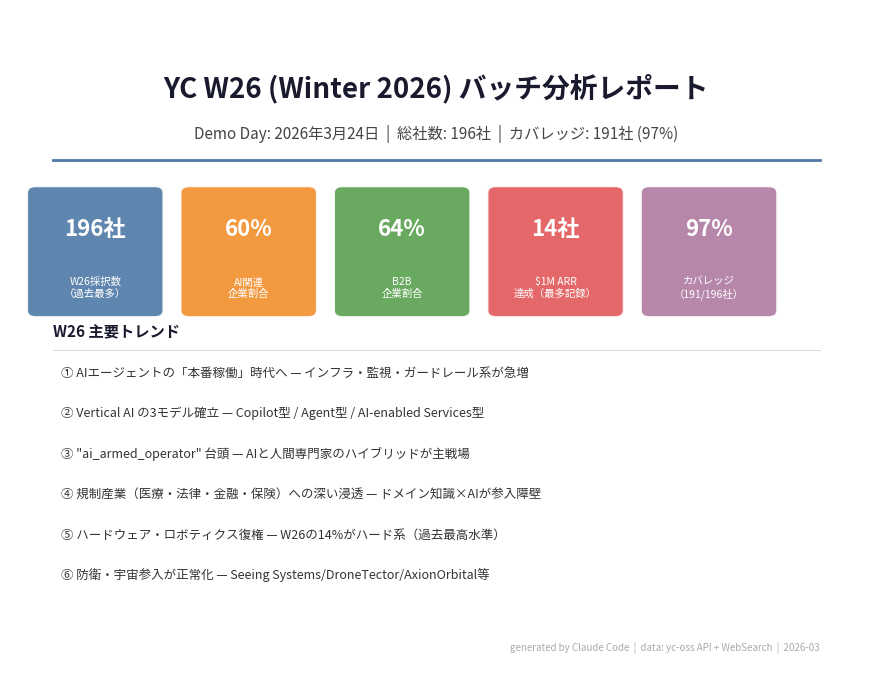

Recreate this plot in Python. (Note: this script raises an exception after producing the figure.)
#!/usr/bin/env python3
"""
YC W26 バッチ分析レポート生成スクリプト
出力: docs/yc_w26_report.pdf
"""

import json
import matplotlib
matplotlib.use('Agg')
import matplotlib.pyplot as plt
import matplotlib.patches as mpatches
from matplotlib.backends.backend_pdf import PdfPages
from matplotlib import rcParams
import numpy as np

# ---- 日本語フォント設定 ----
import matplotlib.font_manager as fm
# NotoSansCJKを直接登録してから使う
_jp_ttc = '/usr/share/fonts/opentype/noto/NotoSansCJK-Regular.ttc'
try:
    fm.fontManager.addfont(_jp_ttc)
except Exception:
    pass
fm._load_fontmanager(try_read_cache=False)
try:
    fm.fontManager.addfont(_jp_ttc)
except Exception:
    pass
jp_fonts = [f.name for f in fm.fontManager.ttflist if any(k in f.name for k in ['Noto Sans CJK', 'IPAex', 'Hiragino', 'Yu Gothic', 'MS Gothic'])]
if jp_fonts:
    rcParams['font.family'] = jp_fonts[0]
else:
    rcParams['font.family'] = 'DejaVu Sans'

rcParams['axes.unicode_minus'] = False
rcParams['figure.dpi'] = 150

OUTPUT_PATH = '/home/user/YC-Research/docs/yc_w26_report.pdf'

# ============================================================
# データ定義
# ============================================================

# --- 事業カテゴリー分布（191社ベース）---
BIZ_CATEGORIES = {
    'AIエージェント\nインフラ・DevTools': 38,
    'エンタープライズ\n業務自動化': 28,
    'ヘルスケア\nバイオテック': 22,
    'フィンテック\nエージェント経済': 18,
    'ロボティクス\nハードウェア': 18,
    '防衛・宇宙\n航空': 12,
    'リーガルテック\nコンプライアンス': 11,
    '不動産・建設\n空間テック': 10,
    'コンシューマー\nクリエイター': 9,
    'セキュリティ': 7,
    'セールス・\nマーケ自動化': 7,
    'HR・採用・\n給与': 7,
    'エネルギー\nインフラ': 6,
    'その他': 8,
}

# --- ビジネスモデル分布 ---
BIZ_MODELS = {
    'SaaS / Workflow AI': 72,
    'AI-armed\nOperator': 22,
    'Infra / Platform': 38,
    'Take-rate /\nMarketplace': 18,
    'BPO\nReplacement': 12,
    'Asset-heavy\nHardware': 22,
    'その他': 7,
}

# --- 創業者バックグラウンド ---
FOUNDER_BG = {
    'Big Tech\n(GAFAM等)': 32,
    'スタートアップ\n出身': 28,
    'アカデミア\n(PhD/研究者)': 22,
    'ドメイン専門家\n(医師/弁護士/金融)': 18,
    '学生・\n若手起業家': 10,
    '政府/軍/\n宇宙機関': 8,
    'その他': 12,
}

# --- 主要企業一覧（注目度順）---
COMPANIES_TABLE = [
    # カテゴリー, 企業名, 事業概要, 注目ポイント, japan_fit
    ('AGI/基盤研究', 'Ndea', 'François Chollet（Keras創始者）設立AGI研究ラボ', '$43M調達。ARC賞主催者が「革新できるAGI」を構築', 'mid'),
    ('AGI/基盤研究', 'Confluence Tech', 'ARC-AGI-2ベンチマークで97.9%達成', 'Anthropic/OpenAI超える推論能力。業界最注目', 'low'),
    ('DevTools', 'Canary', 'コードを理解するAI QAエージェント', 'バグの根本原因まで特定。Garry Tan個人ピック', 'high'),
    ('DevTools', 'Compresr', 'LLMエージェントのコンテキスト圧縮', 'Claude Code統合済み。トークンコスト削減直撃', 'high'),
    ('DevTools', 'Sentrial', 'AIエージェント失敗をユーザー前に検知', 'エージェント本番化の必須インフラ', 'mid'),
    ('Fintech', 'Fenrock AI', '金融犯罪コンプライアンスAI（10倍処理量）', 'FCC市場$4B。監査ログ自動生成で規制対応', 'high'),
    ('Fintech', 'Didit', 'グローバルKYC/本人確認の"Stripe"', '双子創業者 from Barcelona。190+国対応', 'high'),
    ('Fintech', 'Balance', 'SMB向けフルスタックAI会計', 'AIが処理→CPA承認。ai_armed_operator最右翼', 'high'),
    ('Healthcare', 'Beacon Health', 'AIで一次医療機関の収益倍増', '$5.4M（Accel+Sequoia）。事前承認自動化', 'mid'),
    ('Healthcare', 'Opalite Health', '医療向けAI通訳（EHR統合）', '言語バリア解消。日本の医療現場に直接適用可', 'high'),
    ('Healthcare', 'Patientdesk.ai', '患者電話・予約管理AIエージェント', 'クリニック受付の完全自動化', 'high'),
    ('Legal', 'General Legal', 'グロース期向けAIネイティブ法律事務所', '$500/件・3時間以内。Harvard Law JD x3', 'mid'),
    ('Legal', 'LegalOS', '複雑就労ビザをAI処理するAI法律事務所', 'ビザ申請の完全自動化。移民市場直撃', 'mid'),
    ('Enterprise', 'Corvera', 'CPGブランドのバックオフィスAIエージェント', '$33K MRR/4週・12ブランド。超速PMF', 'mid'),
    ('Enterprise', 'Jinba', 'チャット経由でエンタープライズWF全自動化', '既存システム連携でスムーズ導入', 'high'),
    ('Enterprise', 'FullSeam', '財務・経理チーム向けAI従業員', '経理業務の完全AI代替。CFO直訴型', 'high'),
    ('Security', 'Hex Security', '自律型攻撃的セキュリティ（継続レッドチーミング）', 'SOC2取得工数を1/10に。急成長セグメント', 'high'),
    ('Security', 'BeeSafe AI', '詐欺・スキャムを顧客到達前に阻止', '金融機関向け。日本の振り込み詐欺対策に刺さる', 'high'),
    ('Real Estate', 'Bidflow', '電気工事見積もりAIコパイロット', '建設DX後進分野。BOM自動生成で職人支援', 'high'),
    ('Real Estate', 'Automax.ai', 'AIネイティブ不動産鑑定（LiDAR+CV）', '$4M調達。Fannie Mae準拠・20分以内完了', 'high'),
    ('Robotics', 'Pocket', 'AIノートテイキングデバイス', '30,000台/5ヶ月・MoM+50%。D2Cハード最注目', 'high'),
    ('Robotics', 'OctaPulse', '魚養殖完全自動化（孵化→収穫）', '食料安全保障×AI。水産大国・日本に高適合', 'high'),
    ('Energy', 'Condor Energy', 'エネルギー管理OS（再エネ最適化）', '電力調達コスト削減。日本の電力自由化と合致', 'high'),
    ('Defense/Space', 'GRU Space', '月面ホテル建設（2027年着陸予定）', '議会・White House招待。最もロマンある挑戦', 'low'),
    ('Consumer', 'Cardboard', 'AIエージェント動画編集', 'HN #1アップボート（1,480pt）。クリエイター直撃', 'high'),
    ('Consumer', 'Pax Historia', 'AIオルタナティブ歴史SLGゲーム', 'DAU 35,000・2000万ラウンド。ゲームAI革命', 'high'),
    ('HR', 'Perfectly', 'AI採用OS（ソーシング→内定まで）', '採用全プロセスのAI化。HR-techの刷新', 'high'),
    ('HR', 'Central', 'スタートアップ向けAI給与・HR全部入り', '$8.6M（First Round+YC）。月10h節約実績', 'mid'),
    ('Insurance', 'Tesora', '保険引受・保険数理AIネイティブSaaS', '"Harvey for insurance"。Stanford CS/ex-Google', 'high'),
    ('Infra', 'Cumulus Labs', '最適化GPUクラウド', 'GPUコスト削減インフラ。AI企業全員が顧客候補', 'mid'),
]

# ============================================================
# グラフ生成関数
# ============================================================

COLORS_MAIN = [
    '#4E79A7', '#F28E2B', '#E15759', '#76B7B2', '#59A14F',
    '#EDC948', '#B07AA1', '#FF9DA7', '#9C755F', '#BAB0AC',
    '#D4E09B', '#F6A8B7', '#A9D6E5', '#C9B8E8'
]

def autopct_format(pct):
    return f'{pct:.1f}%' if pct >= 4 else ''


def draw_pie(ax, data_dict, title, colors=None):
    labels = list(data_dict.keys())
    values = list(data_dict.values())
    clrs = (colors or COLORS_MAIN)[:len(labels)]

    wedges, texts, autotexts = ax.pie(
        values, labels=None, autopct=autopct_format,
        colors=clrs, startangle=140,
        pctdistance=0.78,
        wedgeprops=dict(linewidth=0.8, edgecolor='white')
    )
    for at in autotexts:
        at.set_fontsize(7)
        at.set_color('white')
        at.set_fontweight('bold')

    ax.set_title(title, fontsize=11, fontweight='bold', pad=12)

    # 凡例
    legend_labels = [f'{l}  ({v}社)' for l, v in zip(labels, values)]
    ax.legend(
        wedges, legend_labels,
        loc='lower center', bbox_to_anchor=(0.5, -0.45),
        ncol=2, fontsize=7, frameon=False
    )


# ============================================================
# PDF 生成
# ============================================================

with PdfPages(OUTPUT_PATH) as pdf:

    # ---- ページ1: タイトル & サマリー ----
    fig, ax = plt.subplots(figsize=(11, 8.5))
    ax.axis('off')

    # タイトルブロック
    ax.text(0.5, 0.88, 'YC W26 (Winter 2026) バッチ分析レポート',
            ha='center', va='center', fontsize=20, fontweight='bold',
            transform=ax.transAxes, color='#1a1a2e')
    ax.text(0.5, 0.81, 'Demo Day: 2026年3月24日  |  総社数: 196社  |  カバレッジ: 191社 (97%)',
            ha='center', va='center', fontsize=11, transform=ax.transAxes, color='#444')
    ax.axhline(y=0.77, xmin=0.05, xmax=0.95, color='#4E79A7', linewidth=2)

    # KPIボックス
    kpis = [
        ('196社', 'W26採択数\n（過去最多）'),
        ('60%', 'AI関連\n企業割合'),
        ('64%', 'B2B\n企業割合'),
        ('14社', '$1M ARR\n達成（最多記録）'),
        ('97%', 'カバレッジ\n（191/196社）'),
    ]
    box_colors = ['#4E79A7', '#F28E2B', '#59A14F', '#E15759', '#B07AA1']
    for i, (val, label) in enumerate(kpis):
        x = 0.1 + i * 0.18
        fancy = mpatches.FancyBboxPatch((x - 0.07, 0.54), 0.14, 0.18,
            boxstyle='round,pad=0.01', transform=ax.transAxes,
            facecolor=box_colors[i], edgecolor='white', linewidth=1.5, alpha=0.9)
        ax.add_patch(fancy)
        ax.text(x, 0.665, val, ha='center', va='center', fontsize=16,
                fontweight='bold', transform=ax.transAxes, color='white')
        ax.text(x, 0.575, label, ha='center', va='center', fontsize=7.5,
                transform=ax.transAxes, color='white')

    # トレンドサマリー
    trends = [
        '① AIエージェントの「本番稼働」時代へ — インフラ・監視・ガードレール系が急増',
        '② Vertical AI の3モデル確立 — Copilot型 / Agent型 / AI-enabled Services型',
        '③ "ai_armed_operator" 台頭 — AIと人間専門家のハイブリッドが主戦場',
        '④ 規制産業（医療・法律・金融・保険）への深い浸透 — ドメイン知識×AIが参入障壁',
        '⑤ ハードウェア・ロボティクス復権 — W26の14%がハード系（過去最高水準）',
        '⑥ 防衛・宇宙参入が正常化 — Seeing Systems/DroneTector/AxionOrbital等',
    ]
    ax.text(0.05, 0.50, 'W26 主要トレンド', fontsize=11, fontweight='bold',
            transform=ax.transAxes, color='#1a1a2e')
    ax.axhline(y=0.48, xmin=0.05, xmax=0.95, color='#ddd', linewidth=0.8)
    for i, t in enumerate(trends):
        ax.text(0.06, 0.44 - i * 0.062, t, fontsize=9,
                transform=ax.transAxes, color='#333')

    ax.text(0.95, 0.02, 'generated by Claude Code  |  data: yc-oss API + WebSearch  |  2026-03',
            ha='right', fontsize=7, transform=ax.transAxes, color='#aaa')
    pdf.savefig(fig, bbox_inches='tight')
    plt.close(fig)

    # ---- ページ2: 事業カテゴリー円グラフ + ビジネスモデル円グラフ ----
    fig, axes = plt.subplots(1, 2, figsize=(14, 8))
    fig.suptitle('YC W26 — カテゴリー & ビジネスモデル分布', fontsize=13, fontweight='bold', y=1.01)

    draw_pie(axes[0], BIZ_CATEGORIES, '事業カテゴリー別分布（191社）')
    draw_pie(axes[1], BIZ_MODELS, 'ビジネスモデル別分布（191社）')

    plt.tight_layout(pad=3.0)
    pdf.savefig(fig, bbox_inches='tight')
    plt.close(fig)

    # ---- ページ3: 創業者バックグラウンド円グラフ ----
    fig, ax = plt.subplots(figsize=(10, 7))
    fig.suptitle('YC W26 — 創業者バックグラウンド分布', fontsize=13, fontweight='bold')
    draw_pie(ax, FOUNDER_BG, '創業者バックグラウンド（推計・主要創業者ベース）')
    # 補足注釈
    fig.text(0.5, 0.01,
        '※ YC公式プロフィール・LinkedIn・WebSearch情報をもとに分類（複数バックグラウンド保有者は主要な属性で分類）',
        ha='center', fontsize=7.5, color='#888')
    plt.tight_layout(pad=4.0)
    pdf.savefig(fig, bbox_inches='tight')
    plt.close(fig)

    # ---- ページ4〜5: 採択先一覧表 ----
    def draw_table_page(fig_title, rows, page_num, total_pages):
        fig, ax = plt.subplots(figsize=(14, 9))
        ax.axis('off')
        fig.suptitle(fig_title, fontsize=13, fontweight='bold')

        col_labels = ['カテゴリー', '企業名', '事業概要', '注目ポイント', '日本\n適合度']
        col_widths = [0.10, 0.12, 0.35, 0.36, 0.07]

        # ヘッダー
        y_start = 0.93
        x_positions = [0.02, 0.13, 0.26, 0.62, 0.95]
        header_bg = mpatches.FancyBboxPatch((0.01, y_start - 0.01), 0.97, 0.045,
            boxstyle='round,pad=0.005', transform=ax.transAxes,
            facecolor='#4E79A7', edgecolor='none')
        ax.add_patch(header_bg)
        for xi, label in zip(x_positions, col_labels):
            ax.text(xi, y_start + 0.012, label, ha='left', va='center',
                    fontsize=8, fontweight='bold', color='white', transform=ax.transAxes)

        # 行
        row_h = 0.072
        for i, (cat, name, desc, point, jfit) in enumerate(rows):
            y = y_start - 0.058 - i * row_h
            bg_color = '#f7f9fc' if i % 2 == 0 else 'white'
            row_bg = mpatches.FancyBboxPatch((0.01, y - 0.025), 0.97, row_h - 0.005,
                boxstyle='round,pad=0.003', transform=ax.transAxes,
                facecolor=bg_color, edgecolor='#e0e0e0', linewidth=0.4)
            ax.add_patch(row_bg)

            jfit_color = {'high': '#27ae60', 'mid': '#f39c12', 'low': '#c0392b'}.get(jfit, '#888')
            jfit_label = {'high': '★高', 'mid': '◎中', 'low': '△低'}.get(jfit, '—')

            ax.text(x_positions[0], y + 0.006, cat, ha='left', va='center',
                    fontsize=7, color='#555', transform=ax.transAxes)
            ax.text(x_positions[1], y + 0.006, name, ha='left', va='center',
                    fontsize=7.5, fontweight='bold', color='#1a1a2e', transform=ax.transAxes)
            ax.text(x_positions[2], y + 0.006, desc, ha='left', va='center',
                    fontsize=7, color='#333', transform=ax.transAxes, wrap=True)
            ax.text(x_positions[3], y + 0.006, point, ha='left', va='center',
                    fontsize=7, color='#555', transform=ax.transAxes)
            ax.text(x_positions[4], y + 0.006, jfit_label, ha='left', va='center',
                    fontsize=8, fontweight='bold', color=jfit_color, transform=ax.transAxes)

        ax.text(0.95, 0.01, f'{page_num} / {total_pages}', ha='right', fontsize=8,
                transform=ax.transAxes, color='#aaa')
        pdf.savefig(fig, bbox_inches='tight')
        plt.close(fig)

    # ページ分割（15行ずつ）
    chunk = 15
    total_pages_table = (len(COMPANIES_TABLE) + chunk - 1) // chunk
    for pi in range(total_pages_table):
        rows_chunk = COMPANIES_TABLE[pi * chunk:(pi + 1) * chunk]
        draw_table_page(
            f'YC W26 注目企業一覧（{pi*chunk+1}〜{min((pi+1)*chunk, len(COMPANIES_TABLE))}社）',
            rows_chunk, pi + 1, total_pages_table
        )

    # ---- 最終ページ: DDフレームワーク活用ガイド ----
    fig, ax = plt.subplots(figsize=(11, 8.5))
    ax.axis('off')
    ax.text(0.5, 0.94, 'リサーチフレームワーク & 活用ガイド',
            ha='center', fontsize=14, fontweight='bold', transform=ax.transAxes, color='#1a1a2e')
    ax.axhline(y=0.90, xmin=0.05, xmax=0.95, color='#4E79A7', linewidth=1.5)

    sections = [
        ('DDフレームワーク（10軸）', [
            '1. 市場概況と競合環境  2. Why Now（タイミング）  3. Moat（競争優位）',
            '4. マネタイズ戦略      5. プロダクト開発       6. PMF検証',
            '7. 資金使途            8. 市場選定             9. 事業進捗  10. チーム',
            '→ framework/dd_framework.md',
        ]),
        ('BVP論点マッピング', [
            '3ビジネスモデル: Copilot型 / Agent型 / AI-enabled Services型',
            'PMF 7シグナル: TTV / 使用深度 / 持続性 / Second-bite / NPS / 持続ARR / セールス',
            '→ framework/bvp_dd_mapping.md',
        ]),
        ('DDチェックリスト（小林+a16z+Bessemer）', [
            '"Understanding is all you need" — データ≠モート、理解がモート',
            '総合評価クイックチェック: 必須5条件 / 加点7条件 / レッドフラグ5条件',
            '→ framework/dd_checklist_genai.md',
        ]),
        ('データソース', [
            '・yc-oss API（raw.githubusercontent.com/yc-oss/api/main/batches/winter-2026.json）',
            '・WebSearch（TechCrunch / HackerNews Launches / Extruct AI / VC Corner）',
            '・生データ: data/w26_raw_yc_oss.json（132社）',
        ]),
    ]

    y = 0.85
    for title, lines in sections:
        ax.text(0.06, y, f'▶ {title}', fontsize=10, fontweight='bold',
                transform=ax.transAxes, color='#4E79A7')
        y -= 0.04
        for line in lines:
            ax.text(0.09, y, line, fontsize=8.5, transform=ax.transAxes, color='#444')
            y -= 0.038
        y -= 0.02

    ax.text(0.5, 0.03, 'YC W26 Research Repository  |  branch: claude/yc-w26-trend-analysis-UQJ9q  |  2026-03',
            ha='center', fontsize=7.5, transform=ax.transAxes, color='#aaa')
    pdf.savefig(fig, bbox_inches='tight')
    plt.close(fig)

    # PDF メタデータ
    d = pdf.infodict()
    d['Title'] = 'YC W26 バッチ分析レポート'
    d['Author'] = 'Claude Code'
    d['Subject'] = 'YC Winter 2026 Startup Analysis'
    d['Keywords'] = 'YCombinator W26 AI Startup Analysis'

print(f"PDF generated: {OUTPUT_PATH}")
